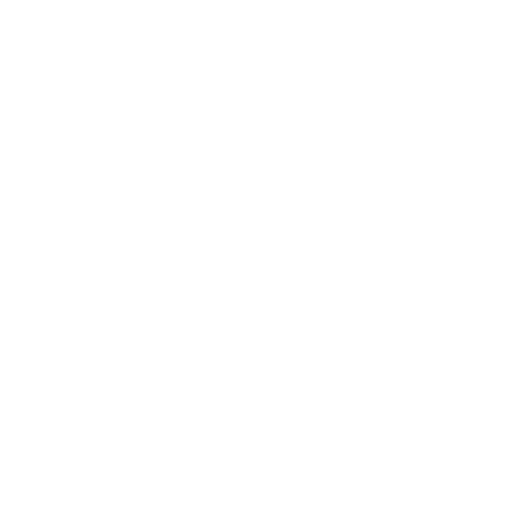
t = 0.00 s
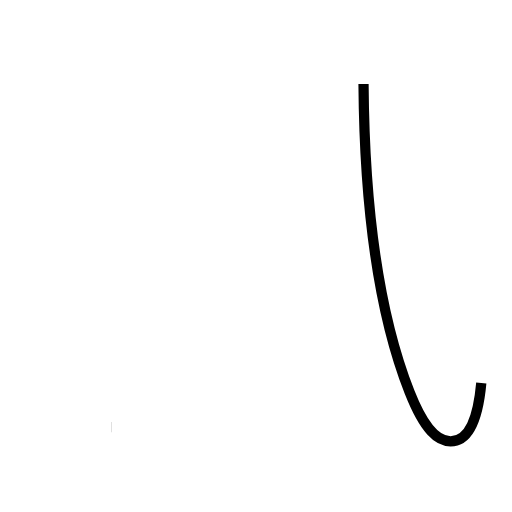
t = 1.33 s
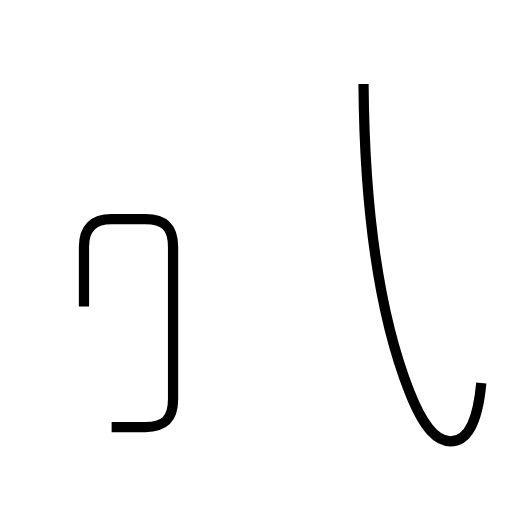
t = 2.54 s
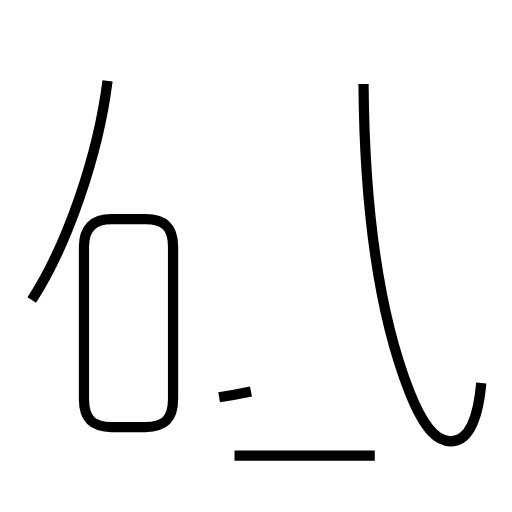
t = 4.14 s
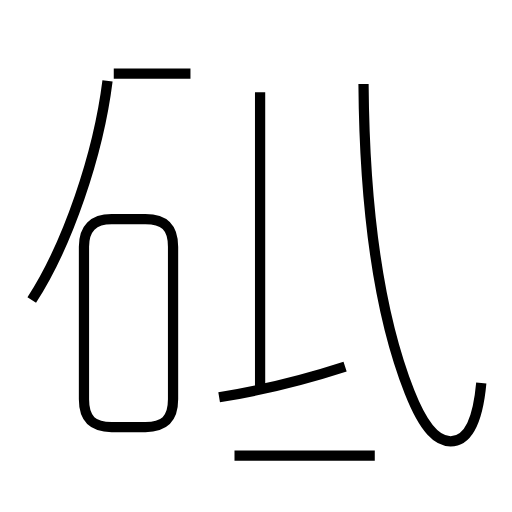
t = 5.51 s
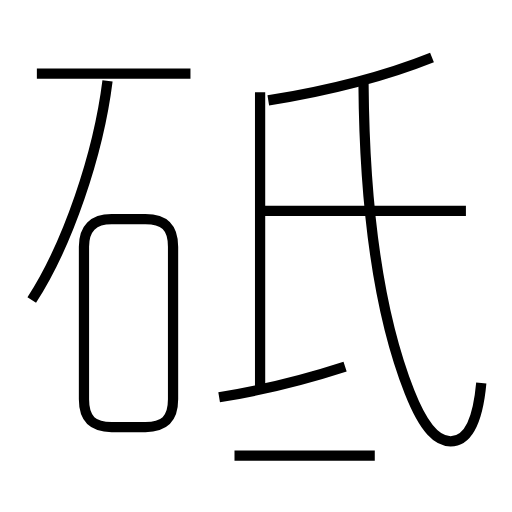
t = 6.84 s

The animated SVG that drew these frames (rendered in a browser with its animation timeline set to each time). Animation: 9 SMIL elements (animate=9); one cycle of 6.84 s.

<?xml version='1.0' encoding='utf-8'?>
<svg viewBox="0.0 -6.0 50.0 50.0" version="1.1" xmlns="http://www.w3.org/2000/svg"><rect x="-1000" y="-1000" width="2000" height="2000" stroke="white" fill="white" /><g style="fill:none;stroke:#000000;stroke-width:1"><path d="M 47.0 -6.6 C 46.6 -2.2 45.4 -0.9 44.0 -0.9 C 42.8 -0.9 41.5 -1.9 40.0 -5.7 C 37.2 -12.8 35.6 -22.8 35.5 -35.8 " transform="translate(0.0 38.0)" stroke-dasharray="44.18822204526575" stroke-dashoffset="44.18822204526575"><animate attributeName="stroke-dashoffset" from="44.18822204526575" to="0" dur="1.3256466613579725s" begin="0s; anim_end.end" fill="freeze" id="anim0" /></path><path d="M 10.9 -2.3 L 14.2 -2.3 C 16.0 -2.3 16.9 -3.0 16.9 -5.0 L 16.9 -19.9 C 16.9 -21.9 16.0 -22.6 14.2 -22.6 L 10.9 -22.6 C 9.1 -22.6 8.2 -21.7 8.2 -19.9 L 8.2 -5.0 C 8.2 -3.0 9.1 -2.3 10.9 -2.3 Z " transform="translate(0.0 38.0)" stroke-dasharray="54.0783601625969" stroke-dashoffset="54.0783601625969"><animate attributeName="stroke-dashoffset" from="54.0783601625969" to="0" dur="1.622350804877907s" begin="anim0.end" fill="freeze" id="anim1" /></path><path d="M 36.6 0.5 L 22.9 0.5 " transform="translate(0.0 38.0)" stroke-dasharray="13.700000000000003" stroke-dashoffset="13.700000000000003"><animate attributeName="stroke-dashoffset" from="13.700000000000003" to="0" dur="0.4110000000000001s" begin="anim1.end" fill="freeze" id="anim2" /></path><path d="M 3.1 -14.7 C 6.6 -20.1 9.6 -28.9 10.5 -36.1 " transform="translate(0.0 38.0)" stroke-dasharray="22.804081326929676" stroke-dashoffset="22.804081326929676"><animate attributeName="stroke-dashoffset" from="22.804081326929676" to="0" dur="0.6841224398078902s" begin="anim2.end" fill="freeze" id="anim3" /></path><path d="M 21.4 -5.2 C 25.7 -5.9 30.0 -7.0 33.7 -8.2 " transform="translate(0.0 38.0)" stroke-dasharray="12.672384823797943" stroke-dashoffset="12.672384823797943"><animate attributeName="stroke-dashoffset" from="12.672384823797943" to="0" dur="0.38017154471393827s" begin="anim3.end" fill="freeze" id="anim4" /></path><path d="M 25.4 -6.2 L 25.4 -35.0 " transform="translate(0.0 38.0)" stroke-dasharray="28.8" stroke-dashoffset="28.8"><animate attributeName="stroke-dashoffset" from="28.8" to="0" dur="0.864s" begin="anim4.end" fill="freeze" id="anim5" /></path><path d="M 18.6 -36.8 L 3.6 -36.8 " transform="translate(0.0 38.0)" stroke-dasharray="15.000000000000002" stroke-dashoffset="15.000000000000002"><animate attributeName="stroke-dashoffset" from="15.000000000000002" to="0" dur="0.45s" begin="anim5.end" fill="freeze" id="anim6" /></path><path d="M 45.5 -23.4 L 25.2 -23.4 " transform="translate(0.0 38.0)" stroke-dasharray="20.3" stroke-dashoffset="20.3"><animate attributeName="stroke-dashoffset" from="20.3" to="0" dur="0.609s" begin="anim6.end" fill="freeze" id="anim7" /></path><path d="M 26.2 -34.2 C 31.8 -35.1 37.7 -36.6 42.2 -38.4" transform="translate(0.0 38.0)" stroke-dasharray="16.57285675439978" stroke-dashoffset="16.57285675439978"><animate attributeName="stroke-dashoffset" from="16.57285675439978" to="0" dur="0.49718570263199335s" begin="anim7.end" fill="freeze" id="anim_end" /></path></g></svg>
